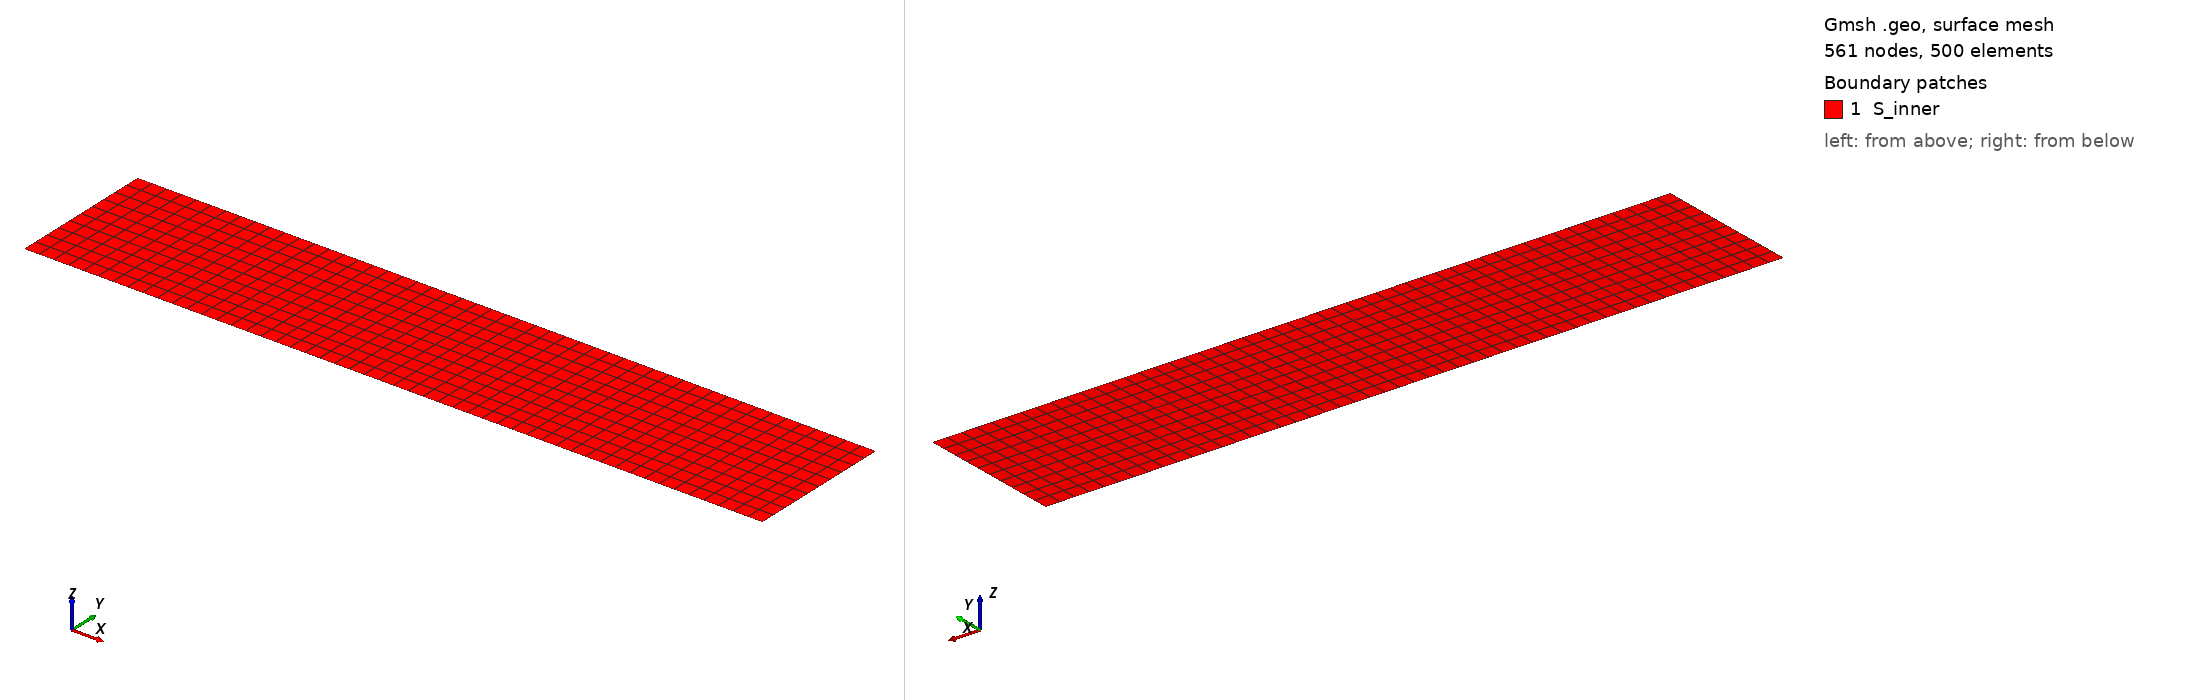

Gmsh geometry script, surface-meshed: 561 nodes, 500 surface elements. Boundary patches (legend numbers): 1 S_inner. Left view from above one corner, right view from below the opposite corner. Legend entries are the model's physical surfaces. The drawing asked Gmsh for element sizes between 1% and 20% of the model's largest extent; the script's own settings can give other sizes.

=== mesh.geo (drawn) ===
//define constants
a = 1;
c = 0.1;
dx = 0.02;
dy = 0.01;

//define points
Point(1) = {0, -c, 0};
Point(2) = { a, -c, 0};
Point(3) = { a,  c, 0};
Point(4) = {0,  c, 0};


//define lines
Line(5) = {1, 2};
Line(6) = {2, 3};
Line(7) = {3, 4};
Line(8) = {4, 1};


//define surfaces
Line Loop(5) = {5, 6, 7, 8};
Plane Surface(6) = {5};

//define lines growth ratios
Transfinite Line{5,7} = a/dx+1;
Transfinite Line{6,8} = c/dy+1;

//Define structured meshing and recombine triangles to quadrilaterals
Transfinite Surface{6} = {1,2,3,4};
Recombine Surface{6};


//Generate regions to address later in CFS++
Physical Surface("S_inner") = {6};

Physical Line("bottom") = {5};
Physical Line("top") = {7};
Physical Line("left") = {8};
Physical Line("right") = {6};
